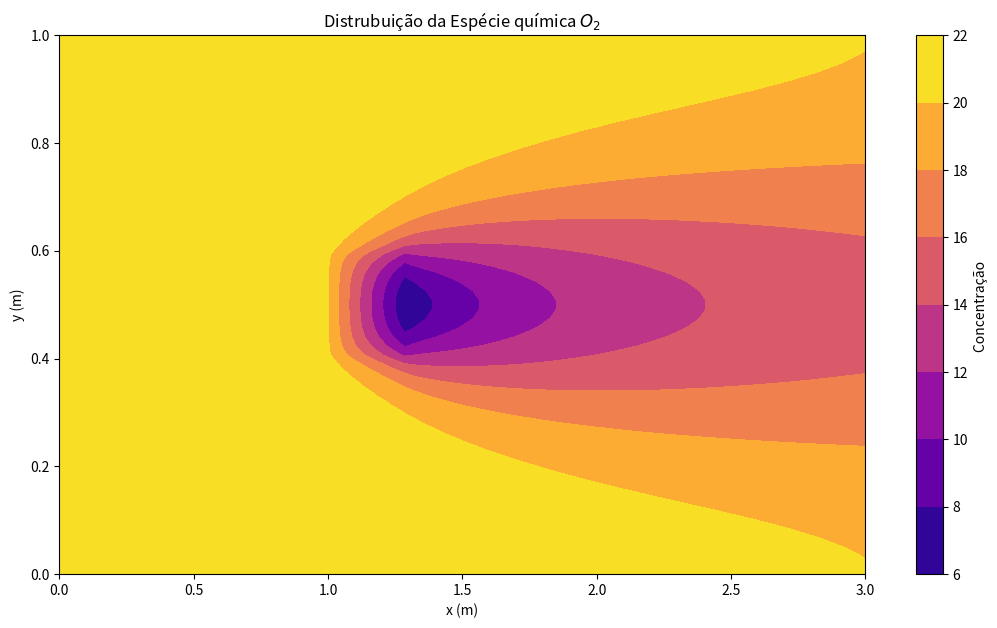
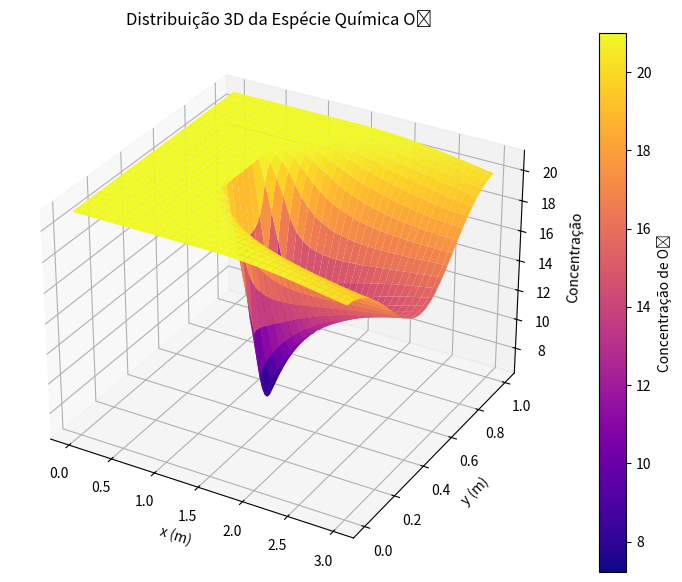

The matplotlib source for these figures, in order:
import math
import numpy as np
#import pandas as pd
import matplotlib.pyplot as plt
import time

########################################
############## PARÂMETROS ##############
########################################


# Propriedades do Fluido (AR)
rho = 1.1769  # kg/m^3
T = 300  # K
mu = 1.85*10**(-5) # Pa . s
Do2_ar = 2.015*10**(-5) # m^2 / s
r = 0.1 # kg / m^3 . s

# Condições iniciais
Re = 100
Cw = 21

# Parâmetros da Barra
Lx = 3  # m
Ly = 1  # m

# Parâmetros da simulação
nx = 120
ny = 60
N = nx * ny

dx = Lx/(nx - 1)
dy = Ly/(ny - 1)

A = np.zeros((N, N))
B = np.zeros(N)

x = np.linspace(0, Lx, nx)
y = np.linspace(0, Ly, ny)
X, Y = np.meshgrid(x, y)

# Termos da velocidade
Ue = Re * mu / (rho * Ly)
Uw = Re * mu / (rho * Ly)
Un = 0
Us = 0

Fe = rho*Ue*dy
Fw = rho*Uw*dy
Fn = rho*Un*dx
Fs = rho*Us*dx

########################################
############## EXPLÍCITO ###############
########################################

def Gauss_Seidel_com_relaxamento(A, b, Lambda, x0, Eppara, maxit):
    ne = len(b)
    x = np.zeros(ne) if x0 is None else np.array(x0)

    iter = 0
    Epest = np.linspace(100,100,ne)

    while np.max(Epest) >= Eppara and iter <= maxit:
        x_old = np.copy(x)

        for i in range(ne):
            sum1 = np.dot(A[i, :i], x[:i])
            sum2 = np.dot(A[i, i + 1:], x_old[i + 1:])
            x[i] = (b[i] - sum1 - sum2) / A[i, i]

        # Critério de parada
        Epest = np.abs((x - x_old) / x) * 100

        iter += 1

        # Relaxamento
        x = Lambda*x + (1-Lambda)*x_old

    return x

def Gauss_Seidel(A, b, x0, Eppara, maxit):
    ne = len(b)
    x = np.zeros(ne) if x0 is None else np.array(x0)
    iter = 0
    Epest = np.linspace(100,100,ne)

    while np.max(Epest) >= Eppara and iter <= maxit:
        x_old = np.copy(x)

        for i in range(ne):
            sum1 = np.dot(A[i, :i], x[:i])
            sum2 = np.dot(A[i, i + 1:], x_old[i + 1:])
            x[i] = (b[i] - sum1 - sum2) / A[i, i]

        # Critério de parada
        Epest = np.abs((x - x_old) / x) * 100

        iter += 1

    return x

def scarvorought(n):
    return 0.5 * 10 ** (2-n)

################ MONTAGEM DA MATRIZ ################
# Central
for i in range(1, ny - 1):
    for m in range(i * nx + 1, (i + 1) * nx - 1):
        Wp = Fe/2 - Fw/2 + Fn/2 - Fs/2 + 2*rho*Do2_ar*dy/dx + 2*rho*Do2_ar*dx/dy
        Ww = -Fw/2 - rho*Do2_ar*dy/dx
        We = Fe/2 - rho*Do2_ar*dy/dx
        Ws = -Fs/2 - rho*Do2_ar*dx/dy
        Wn = Fn/2 - rho*Do2_ar*dx/dy
        S = 0
        A[m, m] = Wp
        A[m, m - 1] = Ww
        A[m, m + 1] = We
        A[m, m + nx] = Wn
        A[m, m - nx] = Ws
        B[m] = S

#for i in range(int(ny/2-1-(nx/10-1)),int(ny/2-1+(nx/10-1))):
#    for m in range(int(nx/3-1-(nx/10-1)),int(nx/3-1+(nx/10-1))):
"""for i in range(int(ny/2-nx/20)-1,int(ny/2+nx/20)):
    for m in range(int(nx/3-nx/20)-1,int(nx/3+nx/20)):
        m_global = i * nx + m
        S = r*dx*dy
        B[m] = S"""

for i in range(int(ny/2-nx/20),int(ny/2+nx/20)):
    for m in range(i*nx + int(nx/3),i*nx + int(nx/3+nx/10)):
        S = -r*dx*dy
        B[m] = S

# Canto Inferior Esquerdo
m = 0
Wp = Fe/2 + Fn/2 + rho*Do2_ar*dy/dx + rho*Do2_ar*dy/(dx/2) + rho*Do2_ar*dx/dy
We = Fe/2 - rho*Do2_ar*dy/dx
Wn = Fn/2 - rho*Do2_ar*dx/dy
S = Fw*Cw + rho*Do2_ar*dy/(dx/2)*Cw

A[m, m] = Wp
A[m, m + 1] = We
A[m, m + nx] = Wn
B[m] = S

# Fronteira Sul
for m in range(1, nx - 1):
    Wp = Fe/2 - Fw/2 + Fn/2 + 2*rho*Do2_ar*dy/dx + rho*Do2_ar*dx/dy
    Ww = -Fw/2 - rho*Do2_ar*dy/dx
    We = Fe/2 - rho*Do2_ar*dy/dx
    Wn = Fn/2 - rho*Do2_ar*dx/dy
    S = 0

    A[m, m] = Wp
    A[m, m - 1] = Ww
    A[m, m + 1] = We
    A[m, m + nx] = Wn
    B[m] = S

# Canto Inferior Direito

m = nx - 1
Wp = Fe - Fw/2 + Fn/2 + rho*Do2_ar*dy/dx + rho*Do2_ar*dx/dy
Ww = -Fw/2 - rho*Do2_ar*dy/dx
Wn = Fn/2 - rho*Do2_ar*dx/dy
S = 0

A[m, m] = Wp
A[m, m - 1] = Ww
A[m, m + nx] = Wn
B[m] = S

# Fronteira Oeste
for m in range(nx, (ny - 2) * nx + 1, nx):
    Wp = Fe/2 + Fn/2 - Fs/2 + rho*Do2_ar*dy/dx + rho*Do2_ar*dy/(dx/2) + rho*Do2_ar*dx/dy + rho*Do2_ar*dx/dy
    We = Fe/2 - rho*Do2_ar*dy/dx
    Wn = Fn/2 - rho*Do2_ar*dx/dy
    Ws = -Fs/2 - rho*Do2_ar*dx/dy
    S = Fw*Cw + rho*Do2_ar*dy/(dx/2)*Cw

    A[m, m] = Wp
    A[m, m + 1] = We
    A[m, m - nx] = Ws
    A[m, m + nx] = Wn
    B[m] = S

# Fronteira Leste
for m in range(2 * nx - 1, (ny - 1) * nx, nx):
    Wp = Fe - Fw/2 + Fn/2 - Fs/2 + rho*Do2_ar*dy/dx + 2*rho*Do2_ar*dx/dy
    Ww = -Fw/2 - rho*Do2_ar*dy/dx
    Wn = Fn/2 - rho*Do2_ar*dx/dy
    Ws = -Fs/2 - rho*Do2_ar*dx/dy
    S = 0

    A[m, m] = Wp
    A[m, m - 1] = Ww
    A[m, m + nx] = Wn
    A[m, m - nx] = Ws
    B[m] = S

# Canto Superior Esquerdo
m = (ny - 1) * nx
Wp = Fe/2 - Fs/2 + rho*Do2_ar*dy/dx + rho*Do2_ar*dy/(dx/2) + rho*Do2_ar*dx/dy
We = Fe/2 - rho*Do2_ar*dy/dx
Ws = -Fs/2 - rho*Do2_ar*dx/dy
S = Fw*Cw + rho*Do2_ar*dy/(dx/2)*Cw

A[m, m] = Wp
A[m, m + 1] = We
A[m, m - nx] = Ws
B[m] = S

# Fronteira Norte
for m in range((ny - 1) * nx + 1, ny * nx - 1):
    Wp = Fe/2 - Fw/2 - Fs/2 + 2*rho*Do2_ar*dy/dx + rho*Do2_ar*dx/dy
    Ww = -Fw/2 - rho*Do2_ar*dy/dx
    We = Fe/2 - rho*Do2_ar*dy/dx
    Ws = -Fs/2 - rho*Do2_ar*dx/dy
    S = 0

    A[m, m] = Wp
    A[m, m - 1] = Ww
    A[m, m + 1] = We
    A[m, m - nx] = Ws
    B[m] = S

# Canto Superior Direito
m = ny * nx - 1
Wp = Fe - Fw/2 - Fs/2 + rho*Do2_ar*dy/dx + rho*Do2_ar*dx/dy
Ww = -Fw/2 - rho*Do2_ar*dy/dx
Ws = -Fs/2 - rho*Do2_ar*dx/dy
S = 0

A[m, m] = Wp
A[m, m - 1] = Ww
A[m, m - nx] = Ws
B[m] = S

W = np.linalg.solve(A,B)
XYW = W.reshape((ny, nx))



fig, ax = plt.subplots(figsize=(13, 7))
c = ax.contourf(X, Y, XYW, cmap='plasma')
fig.colorbar(c, ax=ax, label=r'Concentração ')
ax.set_xlabel('x (m)')
ax.set_ylabel('y (m)')
plt.title(r'Distrubuição da Espécie química $O_2$')
plt.show()

# Plot 3D
fig = plt.figure(figsize=(13, 7))
ax = fig.add_subplot(111, projection='3d')
surf = ax.plot_surface(X, Y, XYW, cmap='plasma', edgecolor='none')
fig.colorbar(surf, ax=ax, label='Concentração de O₂')
ax.set_xlabel('x (m)')
ax.set_ylabel('y (m)')
ax.set_zlabel('Concentração')
ax.set_title('Distribuição 3D da Espécie Química O₂')
plt.show()